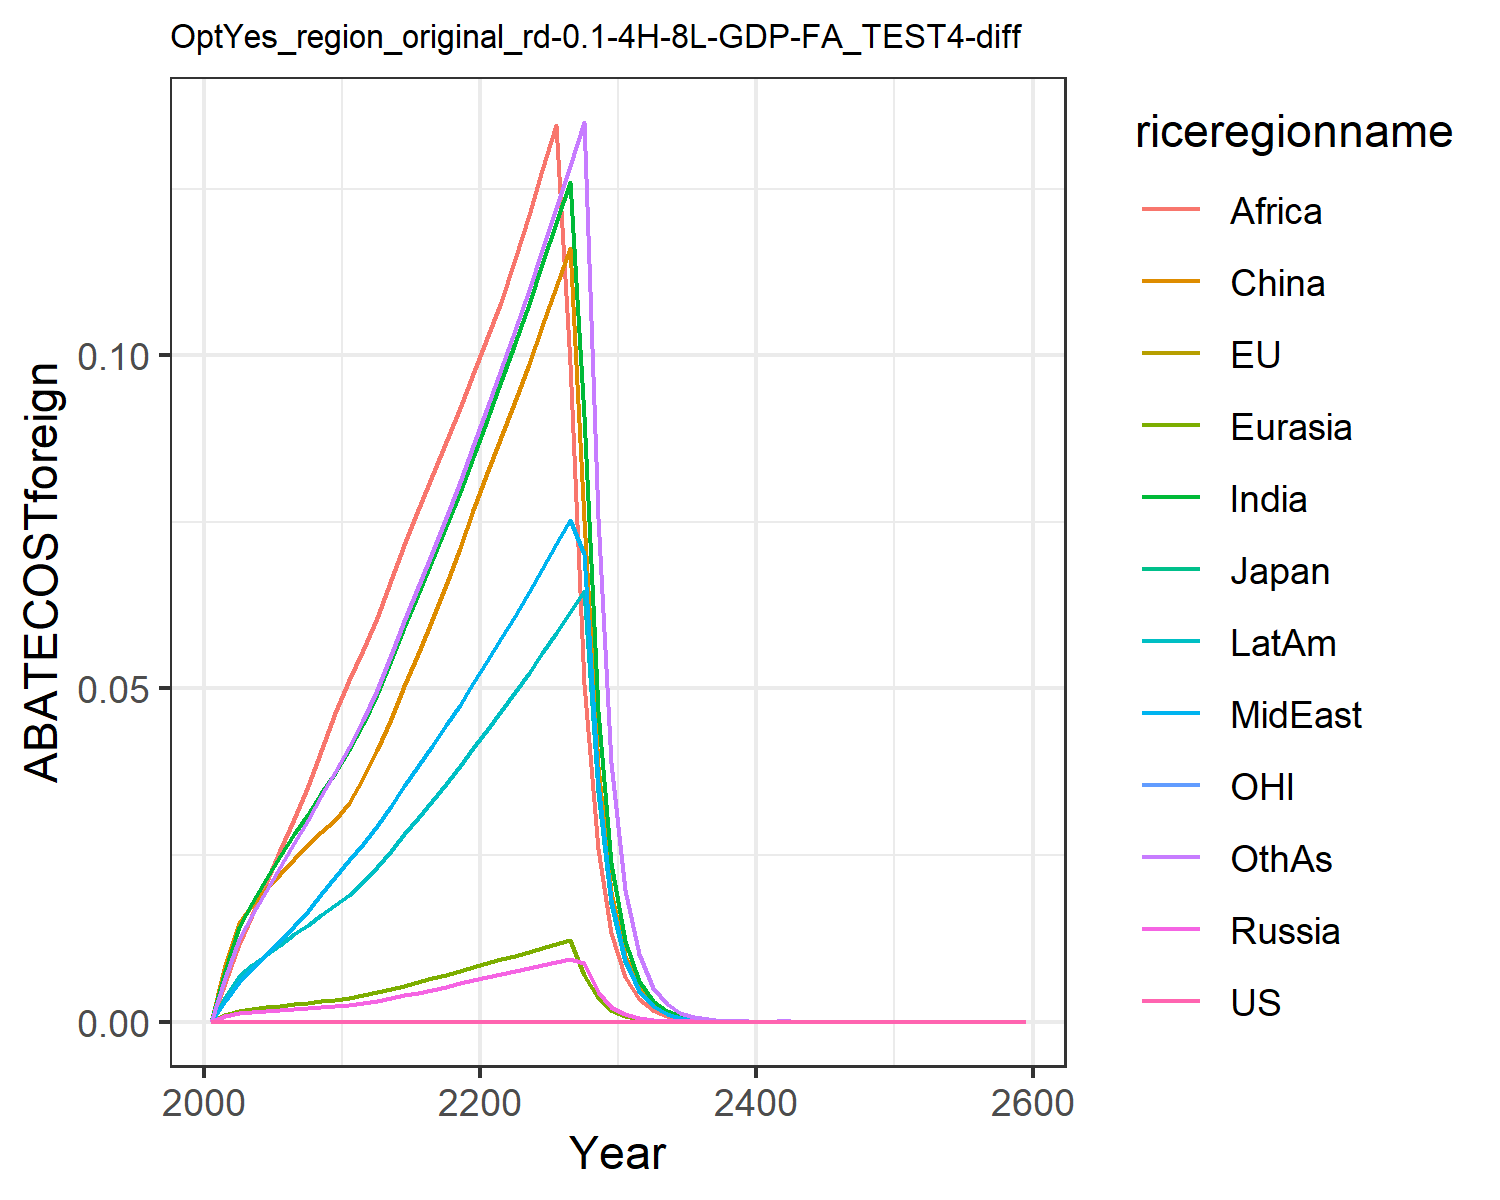

Values plotted in this chart, from the file beside it:
0.0, 0.0, 0.0, 0.0, 0.0, 0.0, 0.0, 0.0, 0.0, 0.0, 0.0, 0.0
0.0, 0.0, 0.0, 0.0008414, 0.0009619, 0.008463, 0.007641, 0.003045, 0.005771, 0.003764, 0.0, 0.006592
0.0, 0.0, 0.0, 0.001353, 0.001628, 0.01477, 0.01417, 0.005955, 0.01163, 0.006831, 0.0, 0.01242
0.0, 0.0, 0.0, 0.001513, 0.001905, 0.01755, 0.01786, 0.007918, 0.016, 0.008507, 0.0, 0.01603
0.0, 0.0, 0.0, 0.001654, 0.002152, 0.01989, 0.02144, 0.009985, 0.02088, 0.01006, 0.0, 0.01968
0.0, 0.0, 0.0, 0.001812, 0.002405, 0.02215, 0.02486, 0.01211, 0.02577, 0.01158, 0.0, 0.02327
0.0, 0.0, 0.0, 0.001971, 0.002658, 0.02448, 0.02812, 0.01432, 0.03047, 0.01311, 0.0, 0.02678
0.0, 0.0, 0.0, 0.002105, 0.002884, 0.02655, 0.03122, 0.01662, 0.03537, 0.01456, 0.0, 0.03025
0.0, 0.0, 0.0, 0.002225, 0.003096, 0.0285, 0.03431, 0.01909, 0.04063, 0.016, 0.0, 0.03382
0.0, 0.0, 0.0, 0.002331, 0.003296, 0.03032, 0.03738, 0.02175, 0.04627, 0.01744, 0.0, 0.03748
0.0, 0.0, 0.0, 0.002515, 0.003568, 0.03285, 0.04071, 0.02423, 0.05126, 0.01904, 0.0, 0.04119
0.0, 0.0, 0.0, 0.002818, 0.003964, 0.03655, 0.04473, 0.02664, 0.05574, 0.02099, 0.0, 0.04529
0.0, 0.0, 0.0, 0.00316, 0.004406, 0.04069, 0.04916, 0.0293, 0.06063, 0.02316, 0.0, 0.04982
0.0, 0.0, 0.0, 0.003557, 0.004917, 0.04549, 0.05426, 0.03236, 0.06623, 0.02566, 0.0, 0.05503
0.0, 0.0, 0.0, 0.003962, 0.005429, 0.05031, 0.05924, 0.03536, 0.07156, 0.02813, 0.0, 0.06014
0.0, 0.0, 0.0, 0.00438, 0.005951, 0.05523, 0.06421, 0.03835, 0.07676, 0.0306, 0.0, 0.06523
0.0, 0.0, 0.0, 0.004817, 0.006487, 0.06031, 0.06923, 0.04137, 0.0819, 0.03312, 0.0, 0.07038
0.0, 0.0, 0.0, 0.005274, 0.007043, 0.06558, 0.07432, 0.04445, 0.08701, 0.03569, 0.0, 0.07562
0.0, 0.0, 0.0, 0.005755, 0.007619, 0.07105, 0.07951, 0.04759, 0.09212, 0.03833, 0.0, 0.08096
0.0, 0.0, 0.0, 0.006261, 0.008217, 0.07675, 0.0848, 0.05079, 0.09723, 0.04103, 0.0, 0.08641
0.0, 0.0, 0.0, 0.006737, 0.008802, 0.08235, 0.09032, 0.05411, 0.1025, 0.04381, 0.0, 0.09208
0.0, 0.0, 0.0, 0.007172, 0.009369, 0.08778, 0.09611, 0.05755, 0.108, 0.04666, 0.0, 0.09796
0.0, 0.0, 0.0, 0.007602, 0.009929, 0.09317, 0.1018, 0.06095, 0.1144, 0.04948, 0.0, 0.1038
0.0, 0.0, 0.0, 0.008042, 0.0105, 0.09869, 0.1077, 0.06442, 0.121, 0.05237, 0.0, 0.1097
0.0, 0.0, 0.0, 0.008493, 0.01109, 0.1044, 0.1136, 0.06797, 0.1277, 0.05533, 0.0, 0.1158
0.0, 0.0, 0.0, 0.008955, 0.01169, 0.1102, 0.1198, 0.0716, 0.1346, 0.05837, 0.0, 0.122
0.0, 0.0, 0.0, 0.009428, 0.01231, 0.1161, 0.126, 0.07532, 0.09869, 0.06148, 0.0, 0.1284
0.0, 0.0, 0.0, 0.00881, 0.006981, 0.07531, 0.09089, 0.0702, 0.05061, 0.0647, 0.0, 0.135
0.0, 0.0, 0.0, 0.004486, 0.00356, 0.03834, 0.04655, 0.03575, 0.02593, 0.03449, 0.0, 0.07564
0.0, 0.0, 0.0, 0.002283, 0.001815, 0.01951, 0.02381, 0.01819, 0.01327, 0.01764, 0.0, 0.03877
0.0, 0.0, 0.0, 0.001159, 0.0009227, 0.009899, 0.01214, 0.009239, 0.006768, 0.008993, 0.0, 0.01981
0.0, 0.0, 0.0, 0.0005869, 0.0004679, 0.005007, 0.006177, 0.004681, 0.003443, 0.00457, 0.0, 0.01009
0.0, 0.0, 0.0, 0.0002969, 0.000237, 0.00253, 0.003137, 0.002369, 0.001749, 0.002319, 0.0, 0.005134
0.0, 0.0, 0.0, 0.0001501, 0.00012, 0.001278, 0.001592, 0.001198, 0.0008875, 0.001176, 0.0, 0.002608
0.0, 0.0, 0.0, 7.587302263203784e-5, 6.068600945884111e-5, 0.0006449, 0.0008072, 0.0006059, 0.00045, 0.0005958, 0.0, 0.001324
0.0, 0.0, 0.0, 3.8331765199546355e-5, 3.0689367131108165e-5, 0.0003254, 0.000409, 0.0003062, 0.000228, 0.0003017, 0.0, 0.0006714
0.0, 0.0, 0.0, 1.9360912395538836e-5, 1.5518097681133828e-5, 0.0001642, 0.0002071, 0.0001547, 0.0001155, 0.0001527, 0.0, 0.0003403
0.0, 0.0, 0.0, 9.778882549422003e-6, 7.841520952474574e-6, 8.27961922352339e-5, 0.0001048, 7.81497926749525e-5, 5.8444020625972384e-5, 7.725250127111416e-5, 0.0, 0.0001724
0.0, 0.0, 0.0, 4.936702082703428e-6, 3.964356774150527e-6, 4.1756963620053134e-5, 5.3044068551559925e-5, 3.9467387465552597e-5, 2.9569315455713913e-5, 3.906826156877362e-5, 0.0, 8.726595952847284e-5
0.0, 0.0, 0.0, 2.4941098193739093e-6, 2.0024519265107945e-6, 2.1055364312709748e-5, 2.6831572682261003e-5, 1.9927575700081557e-5, 1.4952919978085123e-5, 1.9752514115987663e-5, 0.0, 4.4159104421965014e-5
0.0, 0.0, 0.0, 1.2577262965197895e-6, 1.0140485134173967e-6, 1.0615591637832744e-5, 1.3563214453466899e-5, 1.005962032350243e-5, 7.563263720570096e-6, 9.98785846893811e-6, 0.0, 2.2336967302411643e-5
0.0, 0.0, 0.0, 4.420350053045604e-6, 3.5529669396436368e-6, 3.725784383515176e-5, 4.7742792098487724e-5, 3.536083147011871e-5, 2.6599236782060763e-5, 3.5125643213040264e-5, 0.0, 7.864443819646407e-5
0.0, 0.0, 0.0, 2.230520971197595e-6, 1.7936436687269244e-6, 1.8778658224043622e-5, 2.4123921124083204e-5, 1.7845274753370144e-5, 1.3437512210983948e-5, 1.7743681808785888e-5, 0.0, 3.97484842475946e-5
0.0, 0.0, 0.0, 1.1254064107723655e-6, 9.053470031136733e-7, 9.463851932704862e-6, 1.2186491380757325e-5, 9.004646301188666e-6, 6.786582019474431e-6, 8.961262009402858e-6, 0.0, 2.0083325755901343e-5
0.0, 0.0, 0.0, 5.67767114034288e-7, 4.569136813603438e-7, 4.7690497730610715e-6, 6.1547549316793e-6, 4.5431611535896255e-6, 3.4267093703659475e-6, 4.524907326478628e-6, 0.0, 1.0144401641700743e-5
0.0, 0.0, 0.0, 2.8641302542232194e-7, 2.3056804341624912e-7, 2.403033889736486e-6, 3.107804325236813e-6, 2.2919363864254084e-6, 1.7298467925258021e-6, 2.2844068814284635e-6, 0.0, 5.122770433082266e-6
0.0, 0.0, 0.0, 1.444709415832331e-7, 1.1633624248616524e-7, 1.2107522549669287e-6, 1.5689748318407012e-6, 1.1561236978642789e-6, 8.730747898332399e-7, 1.1531023466785736e-6, 0.0, 2.5863169292948234e-6
0.0, 0.0, 0.0, 7.286796488968306e-8, 5.8693030490320584e-8, 6.099875126069122e-7, 7.91963999727305e-7, 5.831326313475644e-7, 4.405721343954189e-7, 5.819685632992139e-7, 0.0, 1.30546929098984e-6
0.0, 0.0, 0.0, 3.6750569135896485e-8, 2.9608594696942885e-8, 3.0729784113068634e-7, 3.996953044964751e-7, 2.9410017078891024e-7, 2.2228588492632096e-7, 2.936800679939901e-7, 0.0, 6.588224350966387e-7
0.0, 0.0, 0.0, 1.8533840230653975e-8, 1.4935253445333007e-8, 1.5480086133333611e-7, 2.0169405896016593e-7, 1.4831714367896968e-7, 1.1213541912882655e-7, 1.4818291005097406e-7, 0.0, 3.3242584593028176e-7
0.0, 0.0, 0.0, 9.346371974820249e-9, 7.533110935297378e-9, 7.797667337022595e-8, 1.0176614387980996e-7, 7.479258116349982e-8, 5.656084868419427e-8, 7.476104609435136e-8, 0.0, 1.6770769174710844e-7
0.0, 0.0, 0.0, 4.713018819990467e-9, 3.799322812325921e-9, 3.9276742978082734e-8, 5.1341060108809484e-8, 3.771372691773303e-8, 2.8525727420052465e-8, 3.771469973042727e-8, 0.0, 8.459591614438965e-8
0.0, 0.0, 0.0, 2.3764885133191587e-9, 1.9160679350799673e-9, 1.9782785636505615e-8, 2.589895827756002e-8, 1.9015886003096732e-8, 1.4385011926745972e-8, 1.902426907614645e-8, 0.0, 4.2666776109450046e-8
0.0, 0.0, 0.0, 1.1982694444357877e-9, 9.662533933342725e-10, 9.963736969876087e-9, 1.3063510885153843e-8, 9.587647406929307e-9, 7.253388019705001e-9, 9.595574207947892e-9, 0.0, 2.1516890394165328e-8
0.0, 0.0, 0.0, 6.04167131198813e-10, 4.872466798843602e-10, 5.018123655200562e-9, 6.588726393330977e-9, 4.833791421422965e-9, 3.6570663602470433e-9, 4.839526754243005e-9, 0.0, 1.0849835631474332e-8
0.0, 0.0, 0.0, 3.0461060764967607e-10, 2.4568948044704037e-10, 2.5272376718727504e-9, 3.3228474955652502e-9, 2.4369461032080247e-9, 1.8436975638282418e-9, 2.440656840519157e-9, 0.0, 5.4704751395201705e-9
0.0, 0.0, 0.0, 1.5357467720377232e-10, 1.2388135463117185e-10, 1.2727339840044938e-9, 1.6756751054566837e-9, 1.2285355825494647e-9, 9.294258352969794e-10, 1.230793304351472e-9, 0.0, 2.7579667649187797e-9
0.0, 0.0, 0.0, 7.742515383739999e-11, 6.246097442889276e-11, 6.409396081086519e-10, 8.449723464250663e-10, 6.193196114993903e-10, 4.685015172281475e-10, 6.206410933859891e-10, 0.0, 1.3903321807823548e-9
0.0, 0.0, 0.0, 3.903314338346968e-11, 3.149173184875821e-11, 3.22764293092071e-10, 4.260602054900776e-10, 3.1219686983518895e-10, 2.3614630766259884e-10, 3.129501168393012e-10, 0.0, 7.008366876858291e-10
0.0, 0.0, 0.0, 1.9677728604987e-11, 1.5877083275694995e-11, 1.6253378649716184e-10, 2.1482139445416877e-10, 1.5737295153364076e-10, 1.1902210988170313e-10, 1.5779414222761542e-10, 0.0, 3.532536213338907e-10
